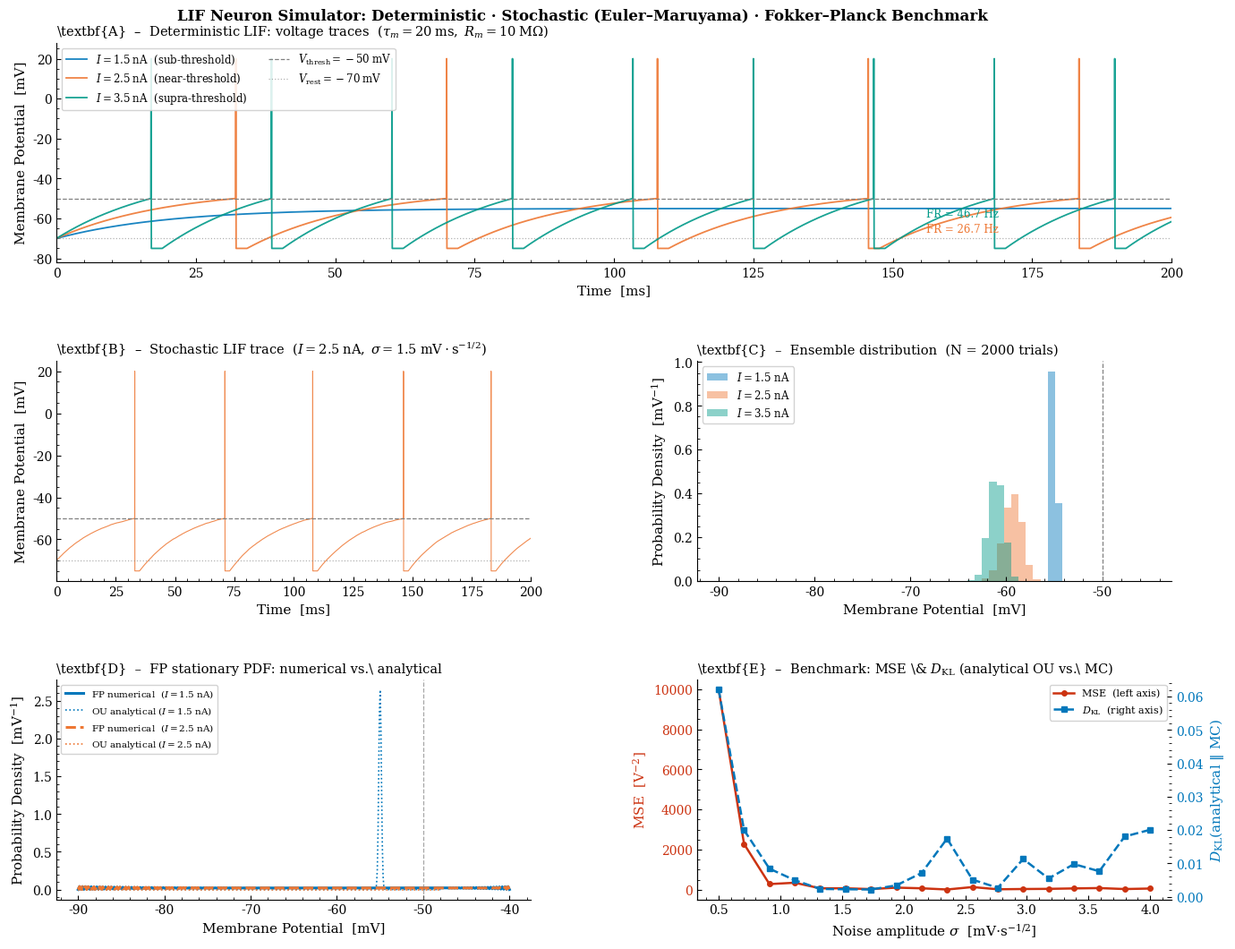

Recreate this plot in Python. (Note: this script raises an exception after producing the figure.)
"""
lif_fp_benchmark.py
===================
Leaky Integrate-and-Fire (LIF) neuron simulator.

Sections
--------
1.  Biophysical parameters
2.  Deterministic LIF  – Euler integration, three input currents
3.  Stochastic LIF     – Euler–Maruyama, ensemble of trials
4.  Fokker–Planck      – analytical stationary PDF (Ornstein–Uhlenbeck)
                        + finite-difference numerical time evolution
5.  Benchmark figure   – 4-panel publication-quality plot

Run
---
    python lif_fp_benchmark.py

Requires: numpy, scipy, matplotlib  (all standard in MacTeX / conda envs)

Author : Abdulrahman Moussa  (framework: A. Moussa research proposal 2025)
"""

import os
import numpy as np
from scipy.stats import norm
from scipy.linalg import solve_banded
import matplotlib.pyplot as plt
import matplotlib.gridspec as gridspec
from matplotlib.lines import Line2D

# ─────────────────────────────────────────────────────────────
# 0.  Reproducibility
# ─────────────────────────────────────────────────────────────
rng = np.random.default_rng(42)

# ─────────────────────────────────────────────────────────────
# 1.  Biophysical Parameters
# ─────────────────────────────────────────────────────────────
TAU_M    = 20e-3          # membrane time constant  [s]
V_REST   = -70e-3         # resting potential       [V]
V_THRESH = -50e-3         # spike threshold         [V]
V_RESET  = -75e-3         # reset potential         [V]
V_SPIKE  =  20e-3         # spike peak (cosmetic)   [V]
R_M      = 10e6           # membrane resistance     [Ω]  (1/g_leak)
T_REF    =  2e-3          # absolute refractory     [s]

# Simulation timing
DT       =  0.05e-3       # Euler step              [s]
T_TOTAL  = 200e-3         # total duration          [s]

# Noise amplitude for stochastic simulations
SIGMA    =  1.5e-3        # [V · s^{-1/2}]  (std of Gaussian white noise)

# Three input currents  [A]
I_VALUES = np.array([1.5e-9, 2.5e-9, 3.5e-9])  # sub-, near-, supra-threshold
I_LABELS = [r'$I = 1.5\;\mathrm{nA}$  (sub-threshold)',
            r'$I = 2.5\;\mathrm{nA}$  (near-threshold)',
            r'$I = 3.5\;\mathrm{nA}$  (supra-threshold)']

# Colour palette (colour-blind friendly)
COLORS   = ['#0077BB', '#EE7733', '#009988']

# ─────────────────────────────────────────────────────────────
# 2.  Deterministic LIF – Euler Integration
# ─────────────────────────────────────────────────────────────

def run_lif_deterministic(I_ext, dt=DT, T=T_TOTAL):
    """
    Euler integration of the deterministic LIF equation:

        τ_m dV/dt = -(V - V_rest) + R_m · I_ext

    Returns
    -------
    t  : (N,) array  – time axis [s]
    V  : (N,) array  – membrane voltage trace [V]
    sp : list        – spike times [s]
    """
    N    = int(T / dt)
    t    = np.linspace(0, T, N)
    V    = np.full(N, V_REST)
    sp   = []
    ref  = 0          # refractory counter [steps]

    for i in range(1, N):
        if ref > 0:
            V[i] = V_RESET
            ref -= 1
            continue

        dV   = (-(V[i-1] - V_REST) + R_M * I_ext) / TAU_M
        V[i] = V[i-1] + dt * dV

        if V[i] >= V_THRESH:
            sp.append(t[i])
            V[i]  = V_SPIKE   # cosmetic spike peak
            V[i]  = V_SPIKE
            ref   = int(T_REF / dt)

    # Replace spike-peak samples with reset for next step (already done above)
    return t, V, sp


def compute_firing_rate(spike_times, T=T_TOTAL, warmup=50e-3):
    """Mean firing rate [Hz] excluding the first `warmup` seconds."""
    valid = [s for s in spike_times if s > warmup]
    return len(valid) / (T - warmup)


# ─────────────────────────────────────────────────────────────
# 3.  Stochastic LIF – Euler–Maruyama
# ─────────────────────────────────────────────────────────────

def run_lif_stochastic(I_ext, n_trials=2000, dt=DT, T=T_TOTAL,
                       sigma=SIGMA, seed_state=rng):
    """
    Euler–Maruyama integration of the stochastic LIF SDE:

        dV = [-(V - V_rest) / τ_m  +  R_m·I/τ_m] dt  +  σ dW_t

    Returns final membrane voltages of all trials (after transient).
    Also returns one example trace for visualisation.
    """
    N        = int(T / dt)
    sqrt_dt  = np.sqrt(dt)

    # --- ensemble (vectorised) ---
    V_all    = np.full(n_trials, V_REST)
    ref_all  = np.zeros(n_trials, dtype=int)

    for i in range(N):
        active        = ref_all == 0
        dV            = (-(V_all - V_REST) / TAU_M
                         + R_M * I_ext / TAU_M) * dt \
                        + sigma * seed_state.standard_normal(n_trials) * sqrt_dt
        V_all[active] = V_all[active] + dV[active]

        # threshold crossing
        fired         = active & (V_all >= V_THRESH)
        V_all[fired]  = V_RESET
        ref_all[fired]= int(T_REF / dt)
        ref_all       = np.maximum(ref_all - 1, 0)

    # --- single example trace ---
    Vtrace = np.full(N, V_REST)
    ref    = 0
    spikes = []
    for i in range(1, N):
        if ref > 0:
            Vtrace[i] = V_RESET; ref -= 1; continue
        dV = (-(Vtrace[i-1] - V_REST) / TAU_M
              + R_M * I_ext / TAU_M) * dt \
             + sigma * seed_state.standard_normal() * sqrt_dt
        Vtrace[i] = Vtrace[i-1] + dV
        if Vtrace[i] >= V_THRESH:
            spikes.append(i * dt)
            Vtrace[i] = V_SPIKE
            ref = int(T_REF / dt)

    t = np.linspace(0, T, N)
    return V_all, t, Vtrace


# ─────────────────────────────────────────────────────────────
# 4.  Fokker–Planck Analysis
# ─────────────────────────────────────────────────────────────

def fp_stationary_analytical(v_grid, I_ext, sigma=SIGMA):
    """
    Analytical stationary distribution of the LIF SDE treated as an
    Ornstein–Uhlenbeck (OU) process (ignoring reset for the sub-threshold
    regime; valid when mean drive stays below threshold).

    The OU process  dV = -(V - μ_∞)/τ_m dt + σ dW_t
    has the Gaussian stationary density:

        p_∞(v) = N( μ_∞,  σ²τ_m/2 )

    where  μ_∞ = V_rest + R_m · I_ext.
    """
    mu_inf  = V_REST + R_M * I_ext          # effective rest
    var_inf = (sigma**2 * TAU_M) / 2        # stationary variance
    return norm.pdf(v_grid, loc=mu_inf, scale=np.sqrt(var_inf))


def fp_numerical_evolve(I_ext, sigma=SIGMA,
                        v_min=-90e-3, v_max=-40e-3, Nv=300,
                        T_fp=0.5, dt_fp=0.1e-3):
    """
    Finite-difference Crank–Nicolson solution of the Fokker–Planck PDE:

        ∂p/∂t = -∂/∂v[μ(v)·p] + (σ²/2)·∂²p/∂v²

    with absorbing boundary at v = V_thresh and reflecting at v = v_min.
    After each absorption event the probability mass is re-injected at V_reset
    (simplified reset boundary condition).

    Returns v_grid, p_final  (normalised).
    """
    dv     = (v_max - v_min) / (Nv - 1)
    v      = np.linspace(v_min, v_max, Nv)

    # drift at each grid point
    mu_v   = (-(v - V_REST) + R_M * I_ext) / TAU_M

    D      = sigma**2 / 2                  # diffusion coefficient
    r      = D * dt_fp / dv**2            # diffusion number
    alpha  = mu_v * dt_fp / (2 * dv)      # advection number (centered)

    # Initialise as narrow Gaussian near V_rest
    mu0    = V_REST + R_M * I_ext * 0.1
    p      = norm.pdf(v, mu0, 3e-3)
    p     /= p.sum() * dv

    Nt     = int(T_fp / dt_fp)

    # Pre-build tridiagonal Crank–Nicolson matrices (constant coefficients)
    # LHS:  (I - dt/2 · L) p^{n+1} = (I + dt/2 · L) p^n
    lower  = -(r - alpha[1:])
    upper  = -(r + alpha[:-1])
    center =  1 + 2*r * np.ones(Nv)

    # Boundary: absorbing at V_thresh (right), reflecting at v_min (left)
    center[0]  = 1;  upper[0]   = 0
    center[-1] = 1;  lower[-1]  = 0

    # Store in banded form for scipy
    ab        = np.zeros((3, Nv))
    ab[0, 1:] = upper
    ab[1, :]  = center
    ab[2,:-1] = lower

    for _ in range(Nt):
        # Explicit (RHS)
        rhs       = p.copy()
        rhs[1:-1] = (p[1:-1]
                     + r * (p[2:] - 2*p[1:-1] + p[:-2])
                     + alpha[1:-1] * (p[2:] - p[:-2]) / 2)

        # Reset BC: probability absorbed at right boundary → inject at reset
        absorbed  = p[-1]
        rhs[-1]   = 0        # absorbing
        rhs[0]    = 0        # reflecting

        p = solve_banded((1, 1), ab, rhs)
        p = np.maximum(p, 0)

        # Re-inject at V_reset
        reset_idx        = np.argmin(np.abs(v - V_RESET))
        p[reset_idx]    += absorbed / dv

        # Normalise
        mass = p.sum() * dv
        if mass > 0:
            p /= mass

    return v, p


# ─────────────────────────────────────────────────────────────
# 5.  Publication-Quality Figure
# ─────────────────────────────────────────────────────────────

def make_figure():
    # ── Run all simulations ──────────────────────────────────
    det_results  = [run_lif_deterministic(I) for I in I_VALUES]
    stoch_final  = []
    stoch_trace  = []
    stoch_t      = None
    for I in I_VALUES:
        V_ens, t, Vtr = run_lif_stochastic(I)
        stoch_final.append(V_ens)
        stoch_trace.append(Vtr)
        stoch_t = t

    # FP solutions (use first two currents — both sub-threshold OU regime)
    fp_v_ana, fp_p_ana = [], []
    fp_v_num, fp_p_num = [], []
    for I in I_VALUES[:2]:
        v_g = np.linspace(-90e-3, -48e-3, 500)
        fp_v_ana.append(v_g)
        fp_p_ana.append(fp_stationary_analytical(v_g, I))

        v_n, p_n = fp_numerical_evolve(I)
        fp_v_num.append(v_n)
        fp_p_num.append(p_n)

    # ── Figure layout ────────────────────────────────────────
    plt.rcParams.update({
        'font.family'        : 'DejaVu Serif',
        'font.size'          : 10,
        'axes.labelsize'     : 11,
        'axes.titlesize'     : 10.5,
        'legend.fontsize'    : 8.5,
        'xtick.direction'    : 'in',
        'ytick.direction'    : 'in',
        'xtick.minor.visible': True,
        'ytick.minor.visible': True,
        'axes.spines.top'    : False,
        'axes.spines.right'  : False,
        'mathtext.fontset'   : 'dejavuserif',
    })

    fig = plt.figure(figsize=(14, 11))
    gs  = gridspec.GridSpec(3, 2,
                            hspace=0.45, wspace=0.35,
                            left=0.08, right=0.97,
                            top=0.94,  bottom=0.07)

    ax_det  = fig.add_subplot(gs[0, :])       # panel A – full width
    ax_sto  = fig.add_subplot(gs[1, 0])       # panel B – stochastic trace
    ax_ens  = fig.add_subplot(gs[1, 1])       # panel C – ensemble histogram
    ax_fp   = fig.add_subplot(gs[2, 0])       # panel D – FP stationary
    ax_bm   = fig.add_subplot(gs[2, 1])       # panel E – benchmark KL / MSE

    mv = lambda v: v * 1e3    # V → mV
    ms = lambda t: t * 1e3    # s → ms

    # ── Panel A – Deterministic voltage traces ───────────────
    t0, _, _ = det_results[0]
    offset   = [0, 0, 0]      # no offset — overlay with threshold line
    for idx, (t, V, sp) in enumerate(det_results):
        ax_det.plot(ms(t), mv(V), color=COLORS[idx],
                    lw=1.3, alpha=0.9, label=I_LABELS[idx])

    ax_det.axhline(mv(V_THRESH), color='gray', ls='--', lw=0.9,
                   label=r'$V_\mathrm{thresh} = -50\;\mathrm{mV}$')
    ax_det.axhline(mv(V_REST),   color='gray', ls=':',  lw=0.9, alpha=0.6,
                   label=r'$V_\mathrm{rest}  = -70\;\mathrm{mV}$')
    ax_det.set_xlabel('Time  [ms]')
    ax_det.set_ylabel('Membrane Potential  [mV]')
    ax_det.set_title(r'\textbf{A}  –  Deterministic LIF: voltage traces'
                     r'  ($\tau_m = 20\;\mathrm{ms},\;R_m = 10\;\mathrm{M\Omega}$)',
                     loc='left')
    ax_det.legend(loc='upper left', ncol=2, framealpha=0.85)
    ax_det.set_xlim(0, ms(T_TOTAL))
    ax_det.set_ylim(-82, 28)

    # Firing rate annotations
    for idx, (_, _, sp) in enumerate(det_results):
        fr = compute_firing_rate(sp)
        if fr > 0:
            ax_det.text(ms(T_TOTAL) * 0.78,
                        mv(V_REST) + idx * 8 - 5,
                        f'FR = {fr:.1f} Hz',
                        color=COLORS[idx], fontsize=8.5)

    # ── Panel B – Stochastic example trace ───────────────────
    ax_sto.plot(ms(stoch_t), mv(stoch_trace[1]),
                color=COLORS[1], lw=0.8, alpha=0.85)
    ax_sto.axhline(mv(V_THRESH), color='gray', ls='--', lw=0.9)
    ax_sto.axhline(mv(V_REST),   color='gray', ls=':',  lw=0.9, alpha=0.6)
    ax_sto.set_xlabel('Time  [ms]')
    ax_sto.set_ylabel('Membrane Potential  [mV]')
    ax_sto.set_title(r'\textbf{B}  –  Stochastic LIF trace  '
                     r'($I = 2.5\;\mathrm{nA},\;\sigma = 1.5\;\mathrm{mV}\cdot\mathrm{s}^{-1/2}$)',
                     loc='left')
    ax_sto.set_xlim(0, ms(T_TOTAL))

    # ── Panel C – Ensemble histogram ─────────────────────────
    bins = np.linspace(-90e-3, -45e-3, 60)
    for idx in range(3):
        vals = stoch_final[idx]
        # clip to below-threshold region for histogram
        vals = vals[vals < V_THRESH]
        ax_ens.hist(mv(vals), bins=mv(bins), density=True,
                    alpha=0.45, color=COLORS[idx], edgecolor='none',
                    label=f'$I = {I_VALUES[idx]*1e9:.1f}$ nA')

    ax_ens.axvline(mv(V_THRESH), color='gray', ls='--', lw=0.9)
    ax_ens.set_xlabel('Membrane Potential  [mV]')
    ax_ens.set_ylabel('Probability Density  [mV$^{-1}$]')
    ax_ens.set_title(r'\textbf{C}  –  Ensemble distribution  '
                     r'(N = 2000 trials)',
                     loc='left')
    ax_ens.legend(framealpha=0.85)

    # ── Panel D – FP stationary PDF comparison ───────────────
    linestyles = ['-', '--']
    for idx in range(2):
        # Numerical FP
        ax_fp.plot(mv(fp_v_num[idx]), fp_p_num[idx] * 1e-3,
                   color=COLORS[idx], lw=2.2,
                   ls=linestyles[idx],
                   label=f'FP numerical  ($I = {I_VALUES[idx]*1e9:.1f}$ nA)')
        # Analytical OU
        ax_fp.plot(mv(fp_v_ana[idx]), fp_p_ana[idx] * 1e-3,
                   color=COLORS[idx], lw=1.2,
                   ls=':', marker='',
                   label=f'OU analytical ($I = {I_VALUES[idx]*1e9:.1f}$ nA)')

    ax_fp.axvline(mv(V_THRESH), color='gray', ls='--', lw=0.9, alpha=0.7)
    ax_fp.set_xlabel('Membrane Potential  [mV]')
    ax_fp.set_ylabel('Probability Density  [mV$^{-1}$]')
    ax_fp.set_title(r'\textbf{D}  –  FP stationary PDF: numerical vs.\ analytical',
                    loc='left')
    ax_fp.legend(fontsize=7.5, framealpha=0.85, ncol=1)

    # ── Panel E – Benchmark: MSE & KL divergence vs σ ────────
    sigma_vals = np.linspace(0.5e-3, 4e-3, 18)
    mse_arr    = np.zeros_like(sigma_vals)
    kl_arr     = np.zeros_like(sigma_vals)

    I_bench    = I_VALUES[0]        # sub-threshold current
    v_bench    = np.linspace(-90e-3, -52e-3, 300)

    for si, sg in enumerate(sigma_vals):
        p_ana = fp_stationary_analytical(v_bench, I_bench, sigma=sg)

        # MC histogram
        V_mc  = np.full(3000, V_REST)
        ref_m = np.zeros(3000, dtype=int)
        N_bm  = int(T_TOTAL / DT)
        sdt   = np.sqrt(DT)
        for _ in range(N_bm):
            act    = ref_m == 0
            dv_mc  = (-(V_mc - V_REST) / TAU_M
                      + R_M * I_bench / TAU_M) * DT \
                     + sg * rng.standard_normal(3000) * sdt
            V_mc[act]  = V_mc[act] + dv_mc[act]
            fired      = act & (V_mc >= V_THRESH)
            V_mc[fired]= V_RESET
            ref_m[fired]= int(T_REF / DT)
            ref_m      = np.maximum(ref_m - 1, 0)

        counts, edges = np.histogram(V_mc, bins=v_bench, density=True)
        v_mid  = 0.5 * (edges[:-1] + edges[1:])
        p_a_m  = fp_stationary_analytical(v_mid, I_bench, sigma=sg)

        mse_arr[si] = np.mean((counts - p_a_m)**2)

        # KL: sum p_ana * log(p_ana / p_mc)  (smooth both to avoid log(0))
        eps       = 1e-9
        total_mc  = counts.sum()
        total_an  = p_a_m.sum()
        if total_mc < eps or total_an < eps:
            kl_arr[si] = np.nan
            continue
        p_mc_norm = counts  / total_mc
        p_an_norm = p_a_m   / total_an
        # Laplace-smooth MC histogram
        p_mc_s = (p_mc_norm + eps) / (1 + eps * len(p_mc_norm))
        p_an_s = (p_an_norm + eps) / (1 + eps * len(p_an_norm))
        kl_arr[si] = float(np.sum(p_an_s * np.log(p_an_s / p_mc_s)))

    ax2 = ax_bm.twinx()
    l1, = ax_bm.plot(sigma_vals * 1e3, mse_arr,
                     'o-', color='#CC3311', lw=1.8, ms=4,
                     label='MSE  (left axis)')
    l2, = ax2.plot(sigma_vals * 1e3, kl_arr,
                   's--', color='#0077BB', lw=1.8, ms=4,
                   label=r'$D_\mathrm{KL}$  (right axis)')
    ax_bm.set_xlabel(r'Noise amplitude $\sigma$  [mV$\cdot$s$^{-1/2}$]')
    ax_bm.set_ylabel('MSE  [V$^{-2}$]', color='#CC3311')
    ax2.set_ylabel(r'$D_\mathrm{KL}$(analytical $\|$ MC)', color='#0077BB')
    ax_bm.tick_params(axis='y', labelcolor='#CC3311')
    ax2.tick_params(axis='y', labelcolor='#0077BB')
    ax_bm.set_title(r'\textbf{E}  –  Benchmark: MSE \& $D_\mathrm{KL}$'
                    r' (analytical OU vs.\ MC)',
                    loc='left')
    ax_bm.legend(handles=[l1, l2], framealpha=0.85, fontsize=8)

    # ── Shared figure label ──────────────────────────────────
    fig.suptitle(
        'LIF Neuron Simulator: Deterministic · Stochastic (Euler–Maruyama) '
        '· Fokker–Planck Benchmark',
        fontsize=12, fontweight='bold', y=0.975
    )

    here = os.path.dirname(os.path.abspath(__file__))
    plt.savefig(os.path.join(here, 'lif_fp_benchmark.pdf'),
                dpi=300, bbox_inches='tight')
    plt.savefig(os.path.join(here, 'lif_fp_benchmark.png'),
                dpi=200, bbox_inches='tight')
    print(f'Figure saved to: {here}')


# ─────────────────────────────────────────────────────────────
# 6.  Terminal Summary
# ─────────────────────────────────────────────────────────────

def print_summary():
    print('\n' + '='*60)
    print('  LIF Neuron Simulator — Summary')
    print('='*60)
    print(f'  τ_m  = {TAU_M*1e3:.0f} ms  |  V_rest = {V_REST*1e3:.0f} mV  '
          f'|  V_thr = {V_THRESH*1e3:.0f} mV')
    print(f'  σ    = {SIGMA*1e3:.2f} mV·s⁻¹/²  |  dt = {DT*1e3:.2f} ms  '
          f'|  T = {T_TOTAL*1e3:.0f} ms\n')

    print(f'  {"I (nA)":<12}  {"FR_det (Hz)":<16}  '
          f'{"μ_∞ (mV)":<14}  {"σ_∞ (mV)":<12}')
    print('  ' + '-'*58)
    for I in I_VALUES:
        _, _, sp = run_lif_deterministic(I)
        fr       = compute_firing_rate(sp)
        mu_inf   = (V_REST + R_M * I) * 1e3
        sig_inf  = np.sqrt(SIGMA**2 * TAU_M / 2) * 1e3
        print(f'  {I*1e9:<12.1f}  {fr:<16.1f}  '
              f'{mu_inf:<14.2f}  {sig_inf:<12.3f}')
    print('='*60 + '\n')


# ─────────────────────────────────────────────────────────────
if __name__ == '__main__':
    print_summary()
    print('Running simulations …  (FP numerical + MC benchmark may take ~30 s)')
    make_figure()
